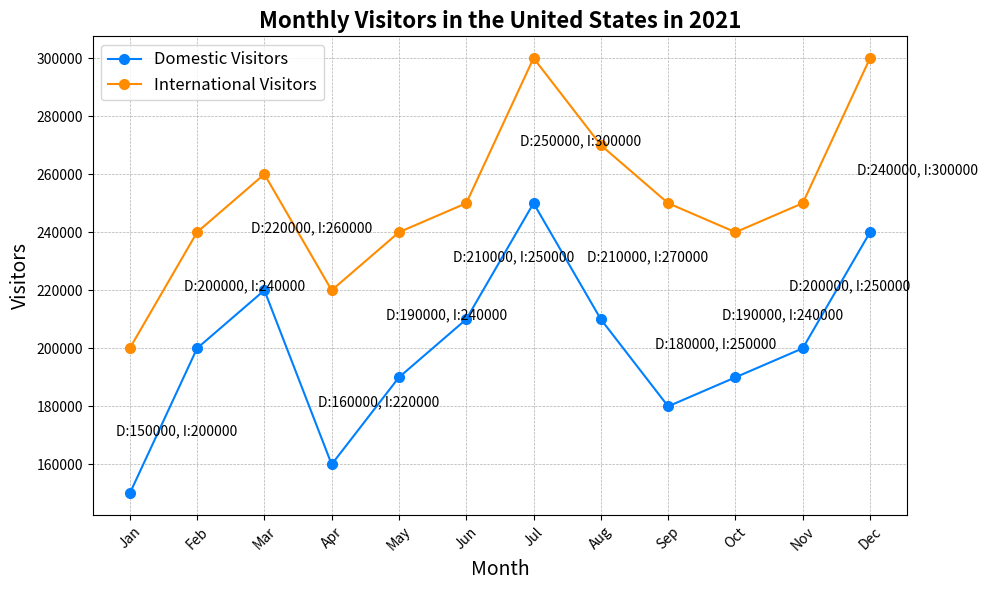

Source code (Python): (Note: this script raises an exception after producing the figure.)

import matplotlib.pyplot as plt
import pandas as pd

# read data
data = [['Jan',150000,200000],['Feb',200000,240000],['Mar',220000,260000],['Apr',160000,220000],['May',190000,240000],['Jun',210000,250000],['Jul',250000,300000],['Aug',210000,270000],['Sep',180000,250000],['Oct',190000,240000],['Nov',200000,250000],['Dec',240000,300000]]
df = pd.DataFrame(data, columns=['Month','Domestic Visitors','International Visitors'])

# draw figure
fig = plt.figure(figsize=(10,6))
ax = fig.add_subplot(111)

# plot data
ax.plot(df['Month'], df['Domestic Visitors'], label='Domestic Visitors', color='#0080FF', marker='o', markersize=7)
ax.plot(df['Month'], df['International Visitors'], label='International Visitors', color='#FF8C00', marker='o', markersize=7)

# set label
ax.set_xlabel('Month', size=14)
ax.set_ylabel('Visitors', size=14)

# set title
ax.set_title('Monthly Visitors in the United States in 2021', fontsize=16, fontweight='bold')

# annotate
for i in range(len(df)):
    ax.annotate(f'D:{df["Domestic Visitors"][i]}, I:{df["International Visitors"][i]}', xy=(i-0.2, df['Domestic Visitors'][i]+20000))

# set legend & grid
ax.legend(loc='upper left', fontsize=12)
ax.grid(linestyle='--', linewidth=0.5)

# set xticks
plt.xticks(range(len(df)), df['Month'], rotation=45)

fig.tight_layout()
plt.savefig('line chart/png/73.png')
plt.clf()
